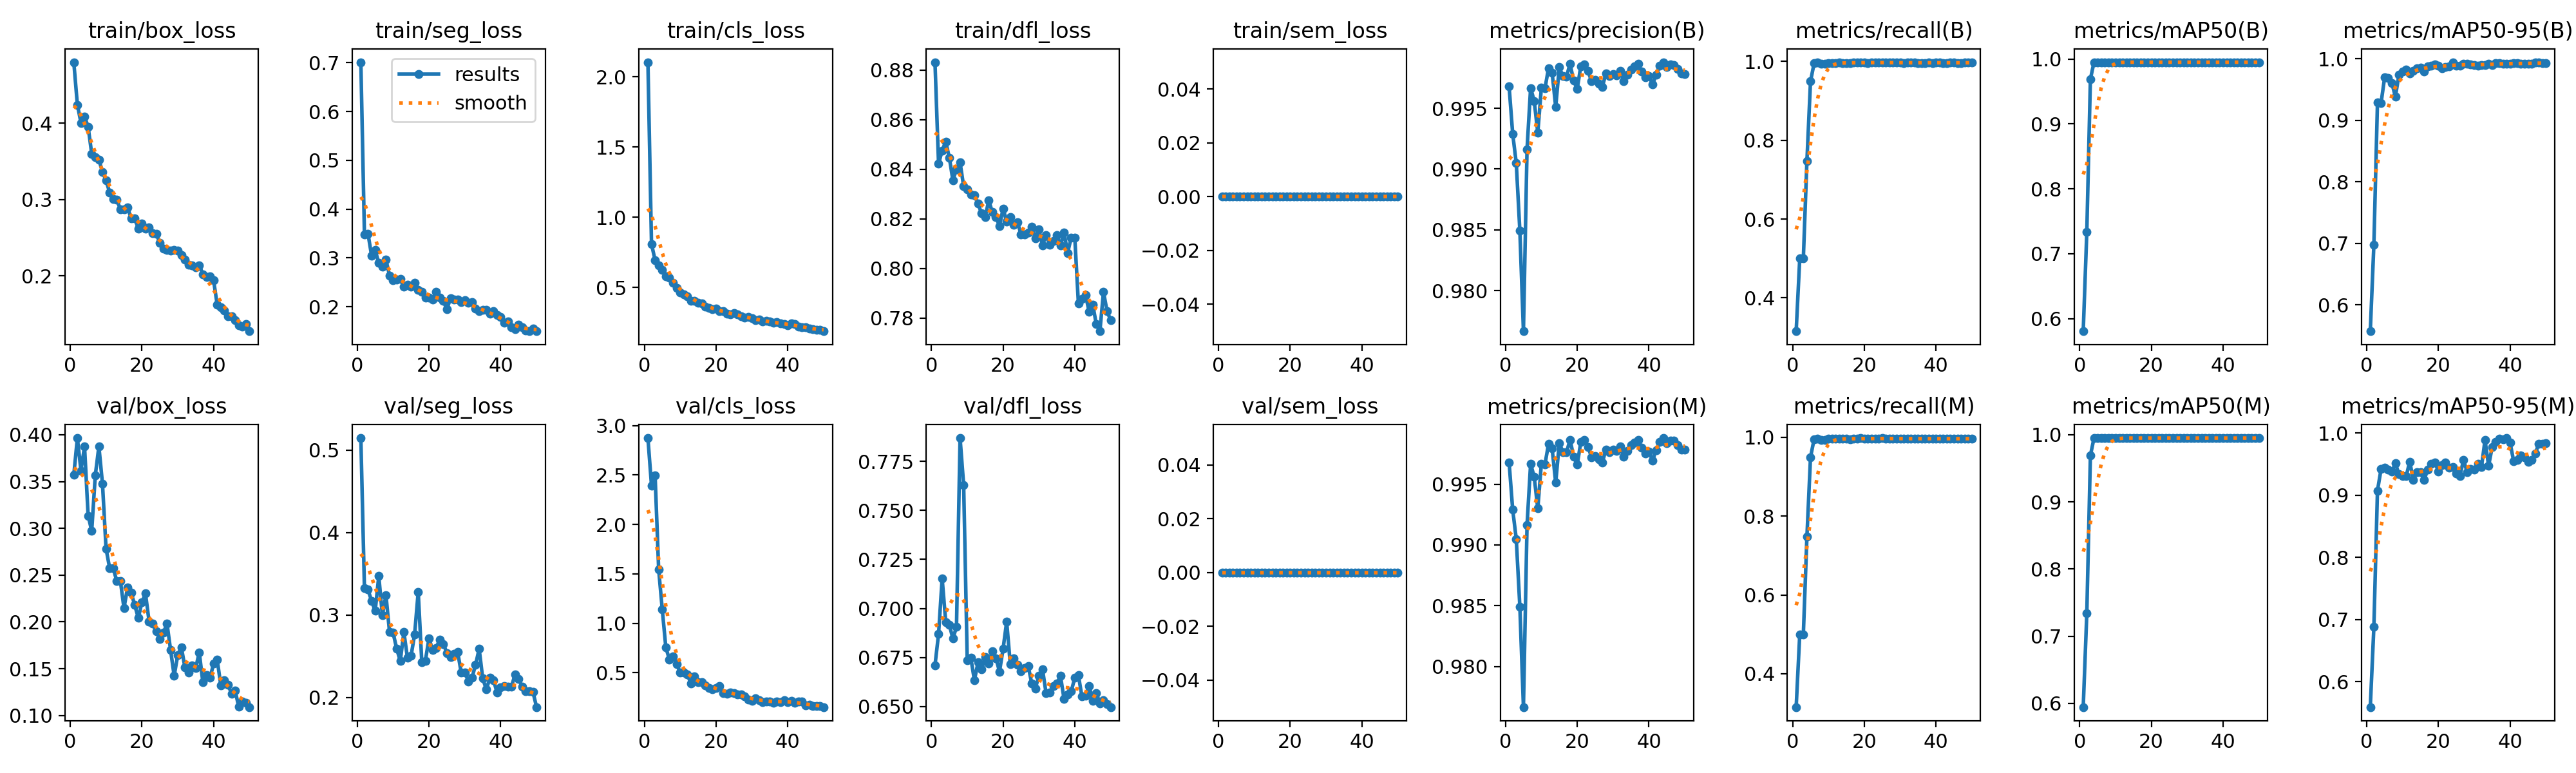

Data behind this chart, as committed beside it:
epoch, time, train/box_loss, train/seg_loss, train/cls_loss, train/dfl_loss, train/sem_loss, metrics/precision(B), metrics/recall(B), metrics/mAP50(B), metrics/mAP50-95(B), metrics/precision(M), metrics/recall(M), metrics/mAP50(M), metrics/mAP50-95(M), val/box_loss, val/seg_loss, val/cls_loss, val/dfl_loss, val/sem_loss, lr/pg0, lr/pg1, lr/pg2
1, 354, 0.4798, 0.7011, 2.105, 0.8831, 0, 0.9968, 0.3154, 0.5806, 0.5572, 0.9968, 0.3154, 0.5945, 0.5589, 0.3571, 0.5145, 2.873, 0.671, 0, 0.0002875, 0.0002875, 0.0002875
2, 694.9, 0.4241, 0.3486, 0.8089, 0.8422, 0, 0.9929, 0.5, 0.7338, 0.6982, 0.9929, 0.5, 0.7343, 0.688, 0.3965, 0.3325, 2.394, 0.6869, 0, 0.0005759, 0.0005759, 0.0005759
3, 1010, 0.4004, 0.3495, 0.695, 0.8476, 0, 0.9905, 0.4997, 0.9688, 0.9285, 0.9905, 0.4997, 0.9689, 0.9073, 0.3617, 0.3306, 2.498, 0.7153, 0, 0.0008524, 0.0008524, 0.0008524
4, 1224, 0.4089, 0.3042, 0.657, 0.8511, 0, 0.9849, 0.7478, 0.995, 0.9278, 0.9849, 0.7478, 0.995, 0.9419, 0.3876, 0.3169, 1.543, 0.6931, 0, 0.001117, 0.001117, 0.001117
5, 1440, 0.3951, 0.3161, 0.6254, 0.8447, 0, 0.9767, 0.9493, 0.995, 0.9696, 0.9767, 0.9493, 0.995, 0.9447, 0.3135, 0.3049, 1.141, 0.6916, 0, 0.001151, 0.001151, 0.001151
6, 1673, 0.36, 0.2896, 0.5777, 0.8356, 0, 0.9916, 0.9949, 0.995, 0.9683, 0.9916, 0.9949, 0.995, 0.941, 0.2974, 0.3472, 0.755, 0.6847, 0, 0.001126, 0.001126, 0.001126
7, 1913, 0.3554, 0.2814, 0.5687, 0.84, 0, 0.9967, 0.9967, 0.995, 0.9607, 0.9967, 0.9967, 0.995, 0.9379, 0.3567, 0.2999, 0.6346, 0.6905, 0, 0.001102, 0.001102, 0.001102
8, 2192, 0.352, 0.2963, 0.532, 0.8427, 0, 0.9956, 0.9932, 0.995, 0.9384, 0.9956, 0.9932, 0.995, 0.9514, 0.3876, 0.324, 0.6675, 0.7869, 0, 0.001077, 0.001077, 0.001077
9, 2472, 0.3364, 0.264, 0.4971, 0.8331, 0, 0.993, 0.9938, 0.995, 0.9739, 0.993, 0.9938, 0.995, 0.9337, 0.3479, 0.2793, 0.5895, 0.763, 0, 0.001052, 0.001052, 0.001052
10, 2763, 0.3247, 0.2537, 0.4627, 0.8318, 0, 0.9967, 0.9962, 0.995, 0.9791, 0.9967, 0.9962, 0.995, 0.9308, 0.2783, 0.2783, 0.4996, 0.6735, 0, 0.001027, 0.001027, 0.001027
11, 3051, 0.3095, 0.2559, 0.4521, 0.8297, 0, 0.9966, 0.9959, 0.995, 0.9825, 0.9966, 0.9959, 0.995, 0.9305, 0.2575, 0.2589, 0.5012, 0.6747, 0, 0.001002, 0.001002, 0.001002
12, 3273, 0.3006, 0.2573, 0.4377, 0.8294, 0, 0.9983, 0.9962, 0.995, 0.9759, 0.9983, 0.9962, 0.995, 0.954, 0.2575, 0.2444, 0.4819, 0.6634, 0, 0.0009778, 0.0009778, 0.0009778
13, 3429, 0.3, 0.2409, 0.4063, 0.8261, 0, 0.9979, 0.9968, 0.995, 0.9802, 0.9979, 0.9968, 0.995, 0.9249, 0.2434, 0.2792, 0.3903, 0.6724, 0, 0.000953, 0.000953, 0.000953
14, 3591, 0.2869, 0.2449, 0.4056, 0.8222, 0, 0.9951, 0.9958, 0.995, 0.9843, 0.9951, 0.9958, 0.995, 0.9373, 0.2437, 0.2479, 0.4605, 0.6688, 0, 0.0009283, 0.0009283, 0.0009283
15, 3748, 0.2874, 0.2416, 0.389, 0.8208, 0, 0.9984, 0.9961, 0.995, 0.9855, 0.9984, 0.9961, 0.995, 0.9372, 0.2147, 0.2502, 0.4078, 0.6753, 0, 0.0009035, 0.0009035, 0.0009035
16, 3906, 0.29, 0.2485, 0.3886, 0.8274, 0, 0.9976, 0.9952, 0.995, 0.9793, 0.9976, 0.9952, 0.995, 0.9243, 0.2367, 0.2766, 0.4061, 0.6717, 0, 0.0008787, 0.0008787, 0.0008787
17, 4062, 0.275, 0.2348, 0.3649, 0.8227, 0, 0.9976, 0.9969, 0.995, 0.9881, 0.9976, 0.9969, 0.995, 0.9414, 0.2312, 0.3281, 0.3746, 0.6782, 0, 0.000854, 0.000854, 0.000854
18, 4218, 0.2754, 0.2308, 0.3525, 0.8207, 0, 0.9987, 0.9968, 0.995, 0.9886, 0.9987, 0.9968, 0.995, 0.9502, 0.2179, 0.2427, 0.3446, 0.6746, 0, 0.0008293, 0.0008293, 0.0008293
19, 4374, 0.2616, 0.2191, 0.3444, 0.8172, 0, 0.9973, 0.998, 0.995, 0.9907, 0.9973, 0.998, 0.995, 0.9526, 0.2041, 0.2445, 0.3315, 0.6677, 0, 0.0008045, 0.0008045, 0.0008045
20, 4531, 0.2687, 0.2182, 0.3495, 0.8241, 0, 0.9966, 0.9967, 0.995, 0.9889, 0.9966, 0.9967, 0.995, 0.9387, 0.2211, 0.2716, 0.349, 0.6794, 0, 0.0007797, 0.0007797, 0.0007797
21, 4689, 0.2616, 0.2151, 0.3335, 0.8189, 0, 0.9985, 0.9961, 0.995, 0.9843, 0.9985, 0.9961, 0.995, 0.9484, 0.2303, 0.2578, 0.3683, 0.6933, 0, 0.000755, 0.000755, 0.000755
22, 4846, 0.2639, 0.2306, 0.3299, 0.8206, 0, 0.9986, 0.9967, 0.995, 0.9869, 0.9986, 0.9967, 0.995, 0.9526, 0.2006, 0.2602, 0.2926, 0.6716, 0, 0.0007302, 0.0007302, 0.0007302
23, 5004, 0.2555, 0.2186, 0.3119, 0.8176, 0, 0.9981, 0.9966, 0.995, 0.9878, 0.9981, 0.9966, 0.995, 0.9439, 0.198, 0.2702, 0.2843, 0.6744, 0, 0.0007055, 0.0007055, 0.0007055
24, 5163, 0.2553, 0.2116, 0.3097, 0.8187, 0, 0.9972, 0.997, 0.995, 0.9934, 0.9972, 0.997, 0.995, 0.9458, 0.19, 0.2649, 0.3026, 0.6714, 0, 0.0006808, 0.0006808, 0.0006808
25, 5332, 0.2433, 0.1947, 0.3186, 0.8138, 0, 0.9973, 0.9973, 0.995, 0.9886, 0.9973, 0.9973, 0.995, 0.9345, 0.1818, 0.254, 0.2931, 0.668, 0, 0.000656, 0.000656, 0.000656
26, 5482, 0.2357, 0.2174, 0.3103, 0.8138, 0, 0.997, 0.997, 0.995, 0.9886, 0.997, 0.997, 0.995, 0.9311, 0.1883, 0.2491, 0.2787, 0.6694, 0, 0.0006312, 0.0006312, 0.0006312
27, 5650, 0.2336, 0.215, 0.2923, 0.8145, 0, 0.9968, 0.9968, 0.995, 0.9921, 0.9968, 0.9968, 0.995, 0.9567, 0.1982, 0.2528, 0.2815, 0.6707, 0, 0.0006065, 0.0006065, 0.0006065
28, 5815, 0.2334, 0.214, 0.284, 0.8167, 0, 0.9979, 0.9972, 0.995, 0.9922, 0.9979, 0.9972, 0.995, 0.9376, 0.1699, 0.2551, 0.2592, 0.6616, 0, 0.0005818, 0.0005818, 0.0005818
29, 5976, 0.2342, 0.2092, 0.2916, 0.8123, 0, 0.9977, 0.9967, 0.995, 0.9906, 0.9977, 0.9967, 0.995, 0.9424, 0.1424, 0.23, 0.2299, 0.6593, 0, 0.000557, 0.000557, 0.000557
30, 6140, 0.233, 0.2128, 0.2826, 0.8158, 0, 0.9978, 0.9967, 0.995, 0.9902, 0.9978, 0.9967, 0.995, 0.9409, 0.1647, 0.2301, 0.2175, 0.6657, 0, 0.0005322, 0.0005322, 0.0005322
31, 6302, 0.2269, 0.2082, 0.2669, 0.8094, 0, 0.9977, 0.9962, 0.995, 0.9882, 0.9977, 0.9962, 0.995, 0.951, 0.173, 0.2196, 0.2417, 0.6689, 0, 0.0005075, 0.0005075, 0.0005075
32, 6460, 0.2215, 0.2092, 0.2709, 0.8135, 0, 0.9981, 0.9966, 0.995, 0.9892, 0.9981, 0.9966, 0.995, 0.9451, 0.1513, 0.2237, 0.2221, 0.6567, 0, 0.0004827, 0.0004827, 0.0004827
33, 6620, 0.215, 0.1966, 0.256, 0.8095, 0, 0.9973, 0.9969, 0.995, 0.9898, 0.9973, 0.9969, 0.995, 0.9888, 0.1456, 0.2399, 0.2056, 0.657, 0, 0.000458, 0.000458, 0.000458
34, 6886, 0.214, 0.1902, 0.2614, 0.8111, 0, 0.9978, 0.9965, 0.995, 0.9917, 0.9978, 0.9965, 0.995, 0.9474, 0.1532, 0.2588, 0.2105, 0.6603, 0, 0.0004332, 0.0004332, 0.0004332
35, 7349, 0.2109, 0.193, 0.257, 0.8134, 0, 0.9982, 0.9963, 0.995, 0.9899, 0.9982, 0.9963, 0.995, 0.9776, 0.1506, 0.2229, 0.2064, 0.6618, 0, 0.0004085, 0.0004085, 0.0004085
36, 7814, 0.214, 0.1933, 0.2509, 0.8093, 0, 0.9984, 0.9962, 0.995, 0.9925, 0.9984, 0.9962, 0.995, 0.986, 0.1675, 0.2098, 0.1992, 0.6656, 0, 0.0003837, 0.0003837, 0.0003837
37, 7993, 0.2022, 0.1851, 0.2522, 0.8145, 0, 0.9987, 0.9963, 0.995, 0.9924, 0.9987, 0.9963, 0.995, 0.9914, 0.1354, 0.2237, 0.2117, 0.6538, 0, 0.000359, 0.000359, 0.000359
38, 8067, 0.1985, 0.1906, 0.2422, 0.8063, 0, 0.998, 0.997, 0.995, 0.992, 0.998, 0.997, 0.995, 0.9902, 0.1434, 0.2209, 0.2028, 0.6562, 0, 0.0003343, 0.0003343, 0.0003343
39, 8142, 0.1996, 0.1835, 0.2411, 0.8125, 0, 0.9975, 0.9964, 0.995, 0.9915, 0.9975, 0.9964, 0.995, 0.992, 0.1401, 0.2059, 0.2232, 0.6577, 0, 0.0003095, 0.0003095, 0.0003095
40, 8217, 0.194, 0.1796, 0.2299, 0.8124, 0, 0.9977, 0.9967, 0.995, 0.9915, 0.9977, 0.9967, 0.995, 0.9844, 0.1554, 0.2119, 0.2011, 0.6646, 0, 0.0002848, 0.0002848, 0.0002848
41, 8294, 0.1623, 0.1669, 0.2433, 0.7861, 0, 0.997, 0.9969, 0.995, 0.9929, 0.997, 0.9969, 0.995, 0.9544, 0.1596, 0.2142, 0.2139, 0.6659, 0, 0.00026, 0.00026, 0.00026
42, 8373, 0.1589, 0.1699, 0.2376, 0.7878, 0, 0.9978, 0.9962, 0.995, 0.9933, 0.9978, 0.9962, 0.995, 0.9571, 0.1325, 0.2133, 0.1934, 0.655, 0, 0.0002352, 0.0002352, 0.0002352
43, 8449, 0.1548, 0.1575, 0.2226, 0.7892, 0, 0.9985, 0.9964, 0.995, 0.9916, 0.9985, 0.9964, 0.995, 0.9644, 0.138, 0.2129, 0.2106, 0.6553, 0, 0.0002105, 0.0002105, 0.0002105
44, 8528, 0.1468, 0.1538, 0.2156, 0.7827, 0, 0.9988, 0.9966, 0.995, 0.9917, 0.9988, 0.9966, 0.995, 0.9611, 0.1329, 0.2278, 0.207, 0.6605, 0, 0.0001857, 0.0001857, 0.0001857
45, 8605, 0.1469, 0.1636, 0.2155, 0.7855, 0, 0.9984, 0.9966, 0.995, 0.9918, 0.9984, 0.9966, 0.995, 0.9536, 0.1234, 0.2225, 0.172, 0.6529, 0, 0.000161, 0.000161, 0.000161
46, 8682, 0.1422, 0.1583, 0.2089, 0.7776, 0, 0.9986, 0.9964, 0.995, 0.9913, 0.9986, 0.9964, 0.995, 0.9568, 0.1266, 0.213, 0.1781, 0.6569, 0, 0.0001363, 0.0001363, 0.0001363
47, 8760, 0.1352, 0.1513, 0.2032, 0.7748, 0, 0.9986, 0.9963, 0.995, 0.9943, 0.9986, 0.9963, 0.995, 0.9667, 0.1094, 0.2079, 0.1613, 0.6516, 0, 0.0001115, 0.0001115, 0.0001115
48, 8837, 0.1333, 0.1499, 0.1978, 0.7906, 0, 0.9982, 0.9966, 0.995, 0.9933, 0.9982, 0.9966, 0.995, 0.9831, 0.1147, 0.2075, 0.1621, 0.6532, 0, 8.675e-05, 8.675e-05, 8.675e-05
49, 8914, 0.1369, 0.155, 0.1984, 0.7828, 0, 0.9979, 0.9965, 0.995, 0.9928, 0.9979, 0.9965, 0.995, 0.9824, 0.1137, 0.2072, 0.1627, 0.6513, 0, 6.2e-05, 6.2e-05, 6.2e-05
50, 8992, 0.1275, 0.1497, 0.1883, 0.7792, 0, 0.9978, 0.9967, 0.995, 0.9927, 0.9978, 0.9967, 0.995, 0.9837, 0.1089, 0.1883, 0.1528, 0.6497, 0, 3.725e-05, 3.725e-05, 3.725e-05
